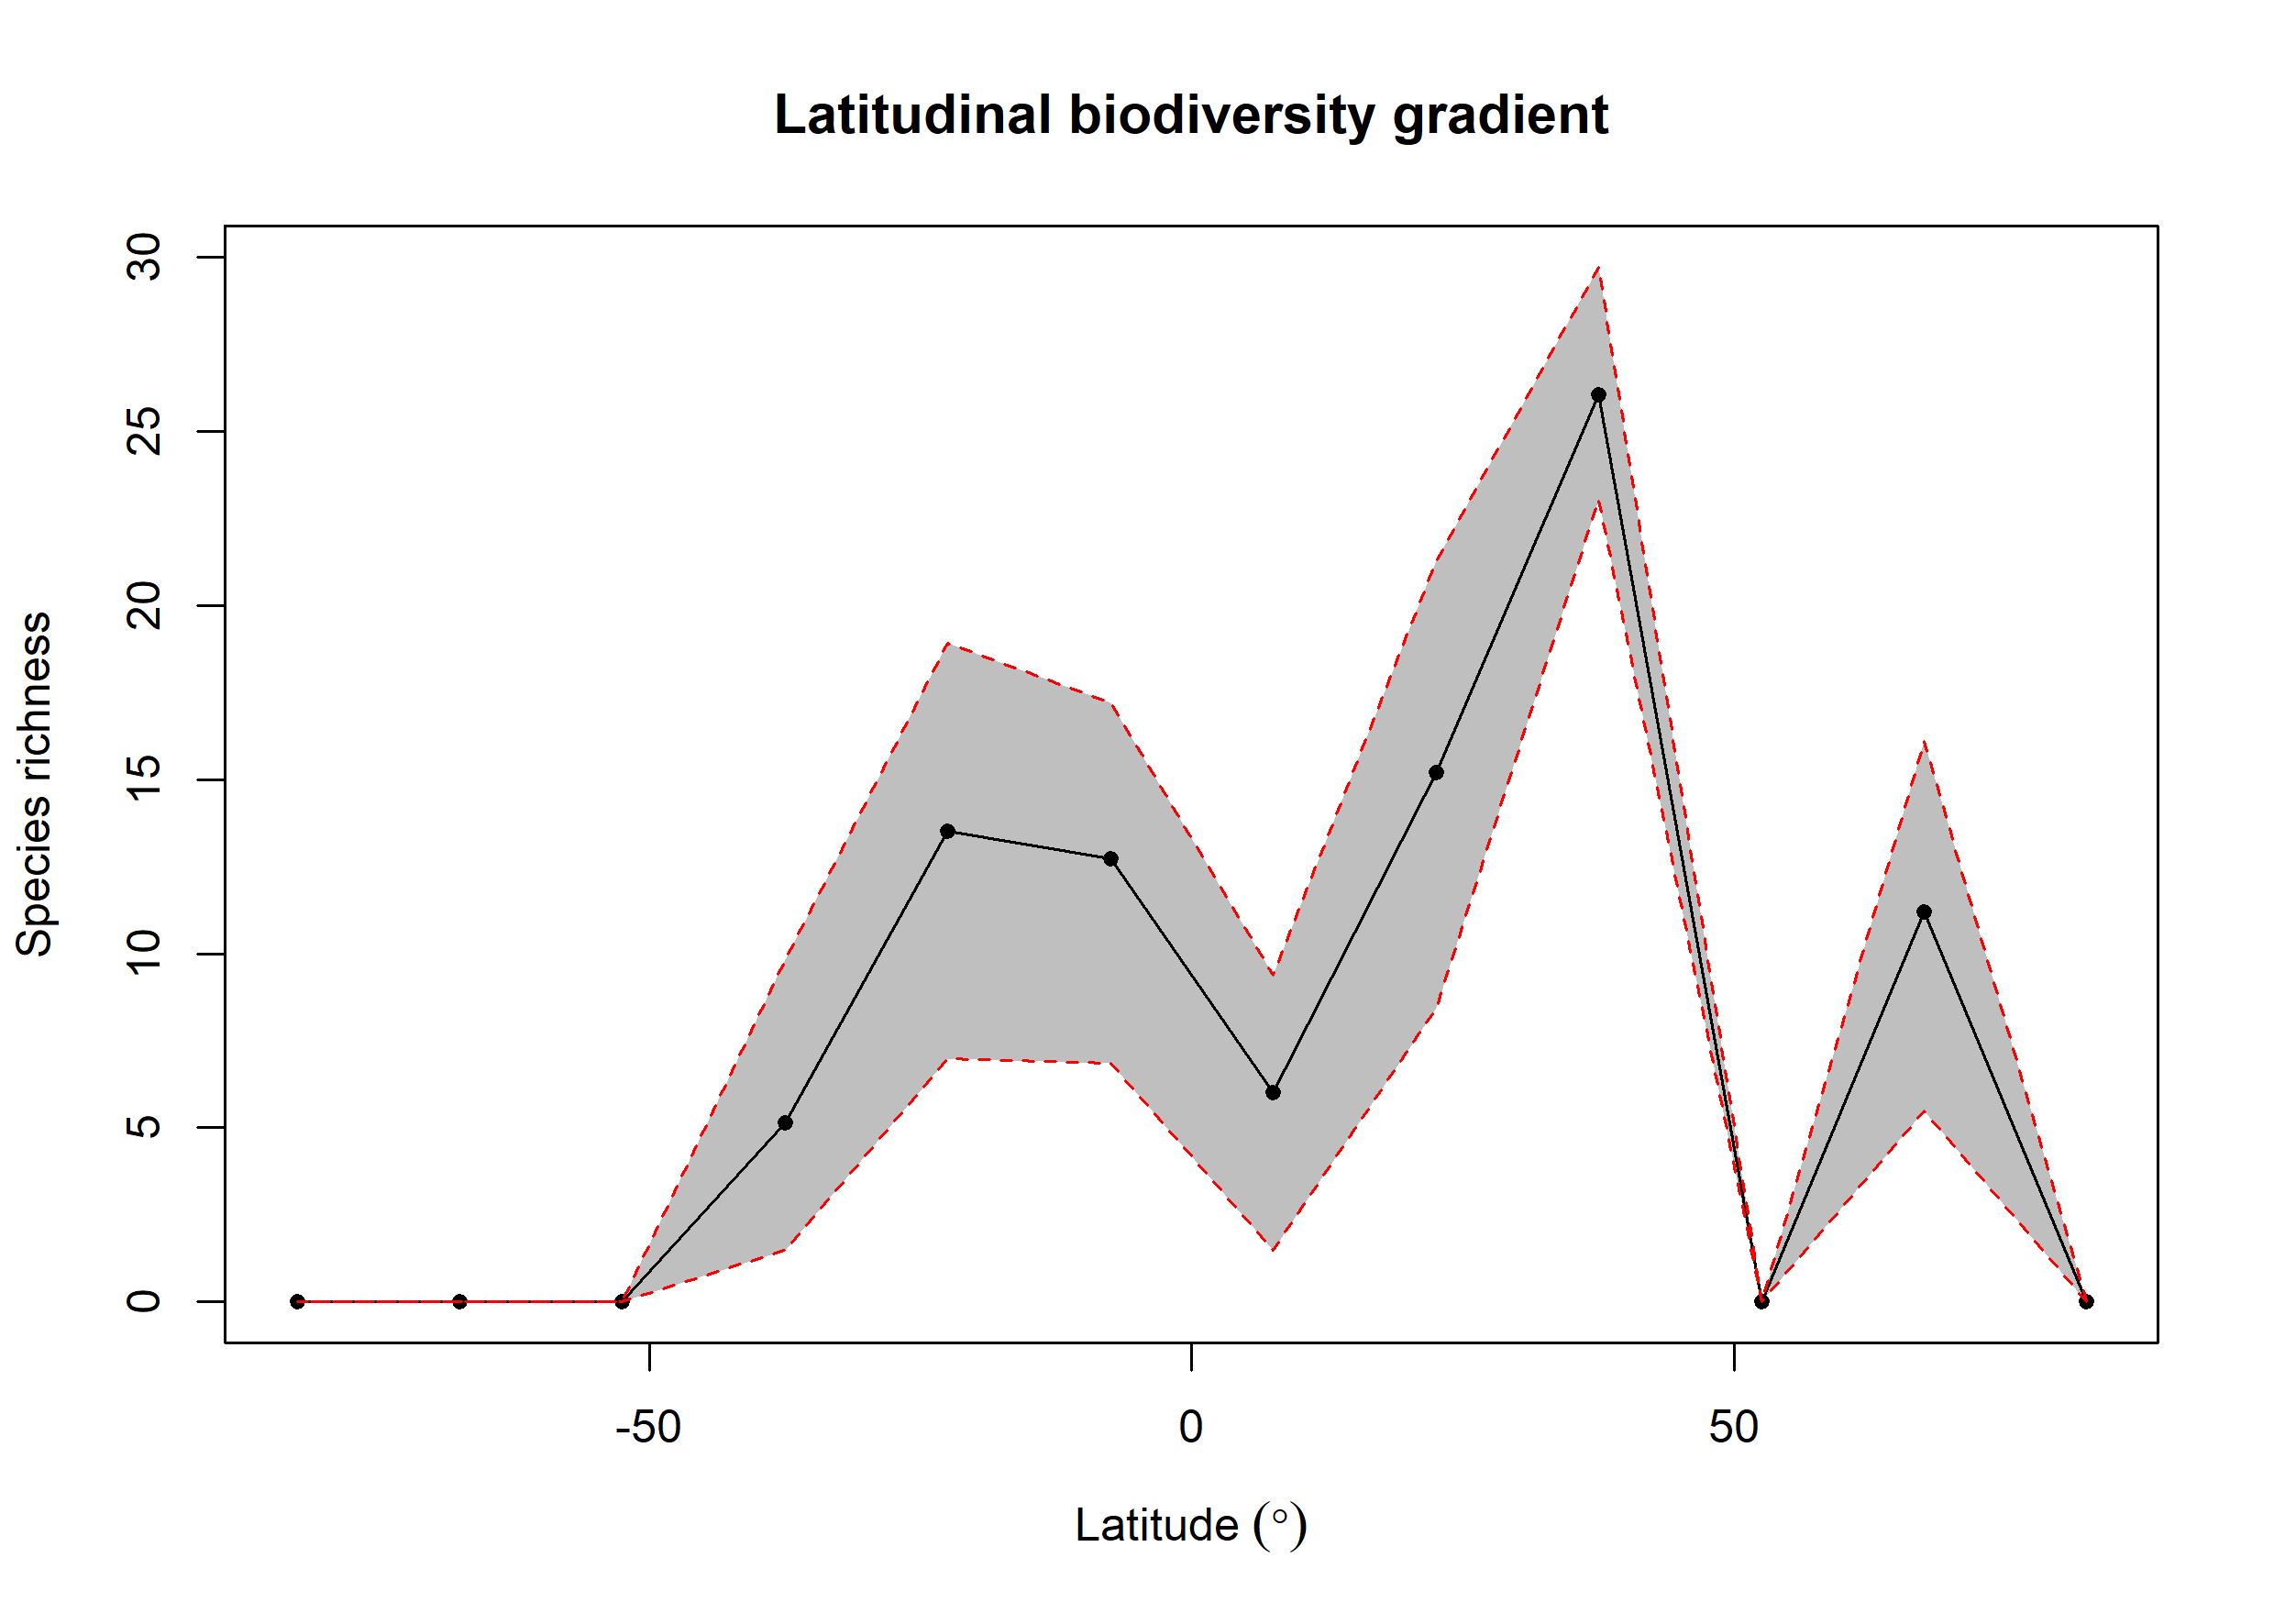

The table this chart was drawn from, first rows:
bin, max, min, mid, hemisphere, mean_richness, CI.Lower, CI.Upper
1, 90, 75, 82.5, N, NA, NA, NA
2, 75, 60, 67.5, N, 11.19, 5.475, 16.1
3, 60, 45, 52.5, N, NA, NA, NA
4, 45, 30, 37.5, N, 26.05, 23.05, 29.72
5, 30, 15, 22.5, N, 15.2, 8.431, 21.3
6, 15, 0, 7.5, N, 6, 1.475, 9.372
7, 0, -15, -7.5, S, 12.74, 6.856, 17.2
8, -15, -30, -22.5, S, 13.52, 6.987, 18.91
9, -30, -45, -37.5, S, 5.139, 1.475, 9.818
10, -45, -60, -52.5, S, NA, NA, NA
11, -60, -75, -67.5, S, NA, NA, NA
12, -75, -90, -82.5, S, NA, NA, NA
